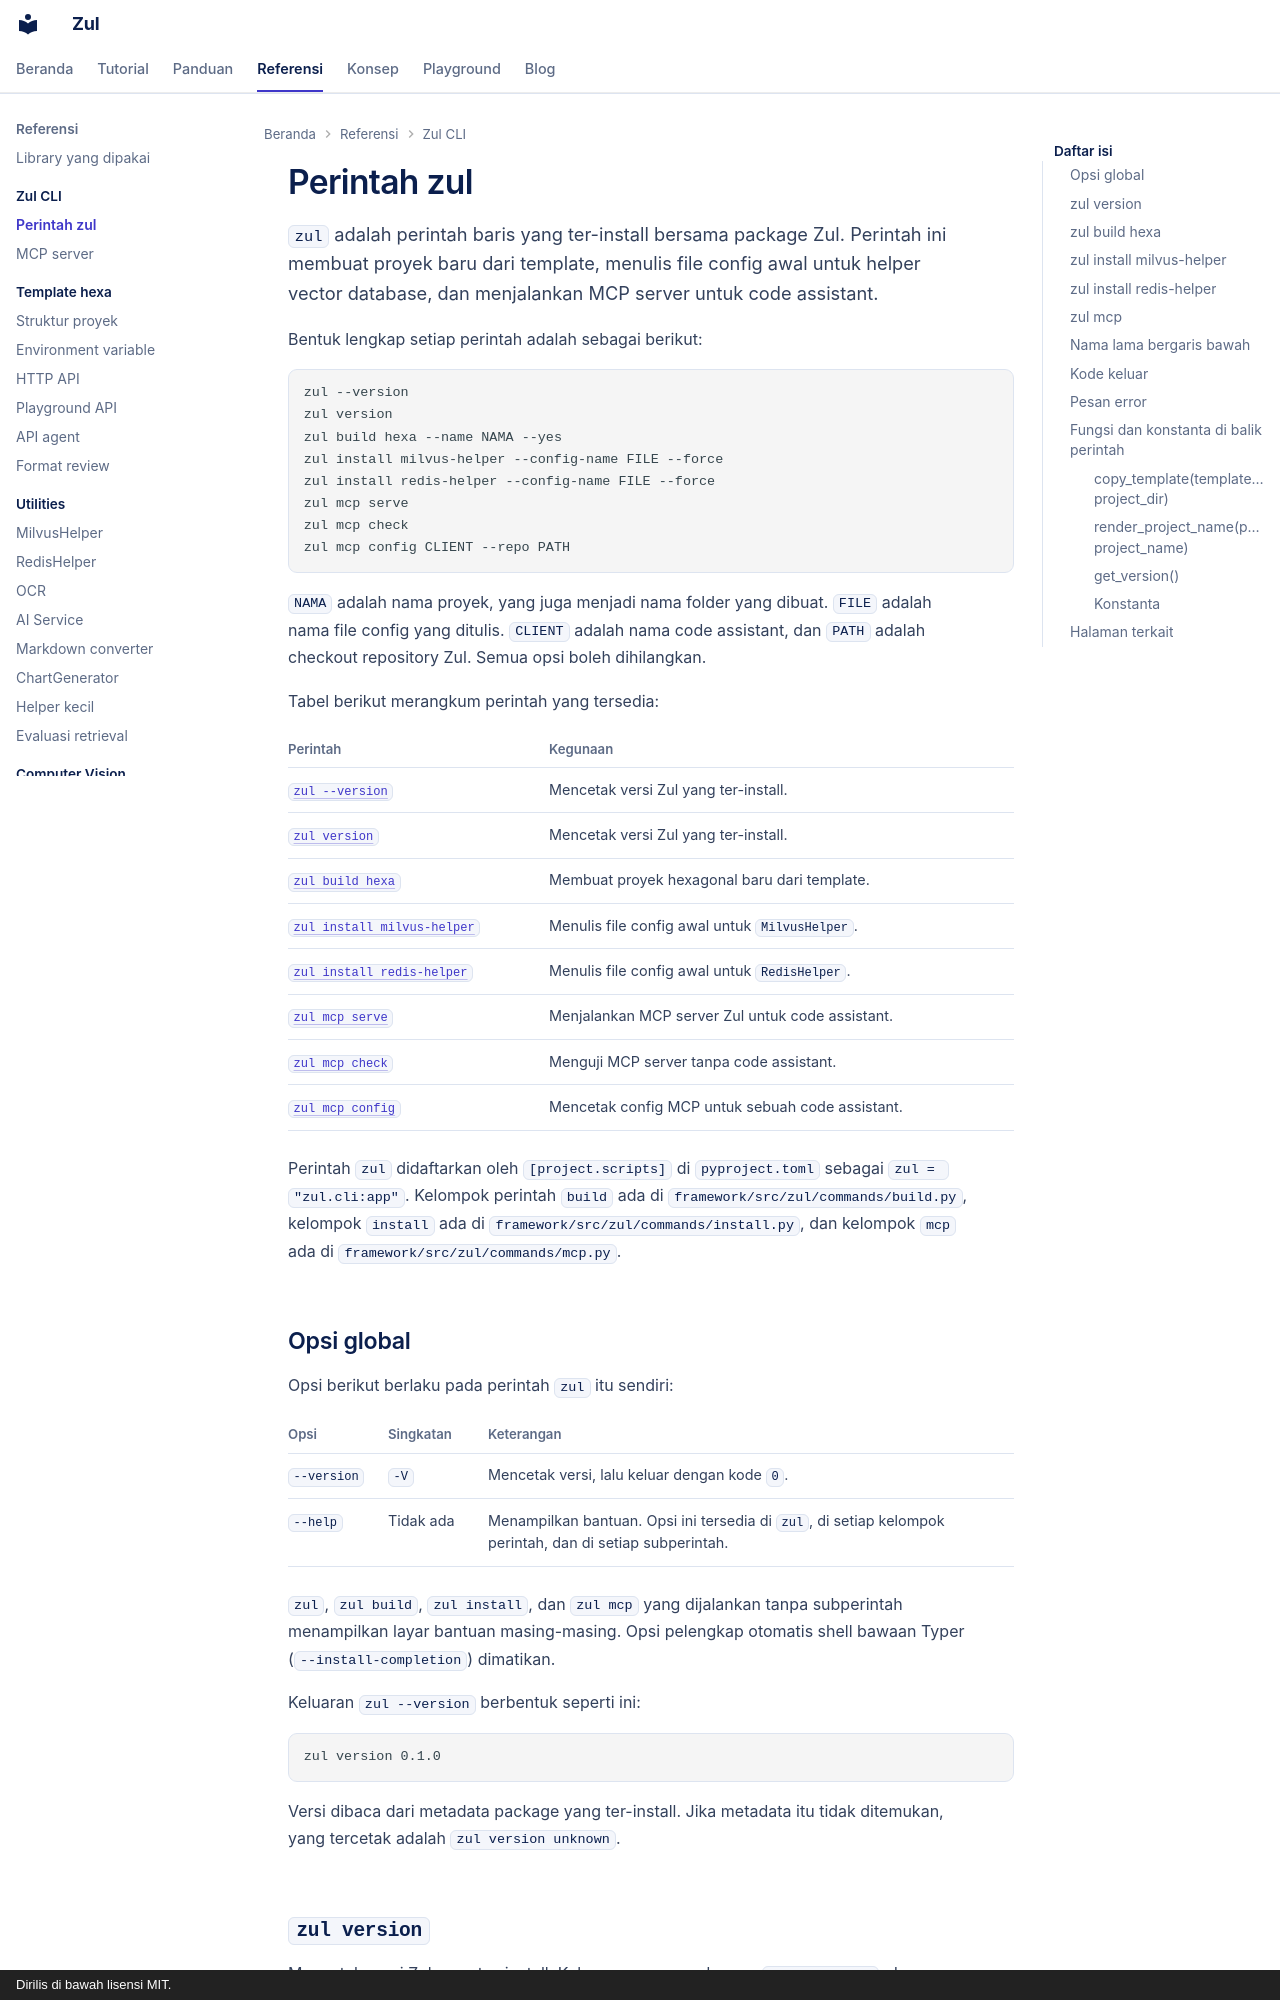

repository: kazuma313/zul_utilities · page: referensi/cli/index.html · generator: mkdocs · copyright: Dirilis di bawah lisensi MIT.

# Perintah zul

`zul` adalah perintah baris yang ter-install bersama package Zul. Perintah ini membuat proyek baru dari template, menulis file config awal untuk helper vector database, dan menjalankan MCP server untuk code assistant.

Bentuk lengkap setiap perintah adalah sebagai berikut:

```shell
zul --version
zul version
zul build hexa --name NAMA --yes
zul install milvus-helper --config-name FILE --force
zul install redis-helper --config-name FILE --force
zul mcp serve
zul mcp check
zul mcp config CLIENT --repo PATH
```

`NAMA` adalah nama proyek, yang juga menjadi nama folder yang dibuat. `FILE` adalah nama file config yang ditulis. `CLIENT` adalah nama code assistant, dan `PATH` adalah checkout repository Zul. Semua opsi boleh dihilangkan.

Tabel berikut merangkum perintah yang tersedia:

| Perintah | Kegunaan |
|---|---|
| [`zul --version`](#opsi-global) | Mencetak versi Zul yang ter-install. |
| [`zul version`](#zul-version) | Mencetak versi Zul yang ter-install. |
| [`zul build hexa`](#zul-build-hexa) | Membuat proyek hexagonal baru dari template. |
| [`zul install milvus-helper`](#zul-install-milvus-helper) | Menulis file config awal untuk `MilvusHelper`. |
| [`zul install redis-helper`](#zul-install-redis-helper) | Menulis file config awal untuk `RedisHelper`. |
| [`zul mcp serve`](#zul-mcp) | Menjalankan MCP server Zul untuk code assistant. |
| [`zul mcp check`](#zul-mcp) | Menguji MCP server tanpa code assistant. |
| [`zul mcp config`](#zul-mcp) | Mencetak config MCP untuk sebuah code assistant. |

Perintah `zul` didaftarkan oleh `[project.scripts]` di `pyproject.toml` sebagai `zul = "zul.cli:app"`. Kelompok perintah `build` ada di `framework/src/zul/commands/build.py`, kelompok `install` ada di `framework/src/zul/commands/install.py`, dan kelompok `mcp` ada di `framework/src/zul/commands/mcp.py`.

## Opsi global

Opsi berikut berlaku pada perintah `zul` itu sendiri:

| Opsi | Singkatan | Keterangan |
|---|---|---|
| `--version` | `-V` | Mencetak versi, lalu keluar dengan kode `0`. |
| `--help` | Tidak ada | Menampilkan bantuan. Opsi ini tersedia di `zul`, di setiap kelompok perintah, dan di setiap subperintah. |

`zul`, `zul build`, `zul install`, dan `zul mcp` yang dijalankan tanpa subperintah menampilkan layar bantuan masing-masing. Opsi pelengkap otomatis shell bawaan Typer (`--install-completion`) dimatikan.

Keluaran `zul --version` berbentuk seperti ini:

```text
zul version 0.1.0
```

Versi dibaca dari metadata package yang ter-install. Jika metadata itu tidak ditemukan, yang tercetak adalah `zul version unknown`.
